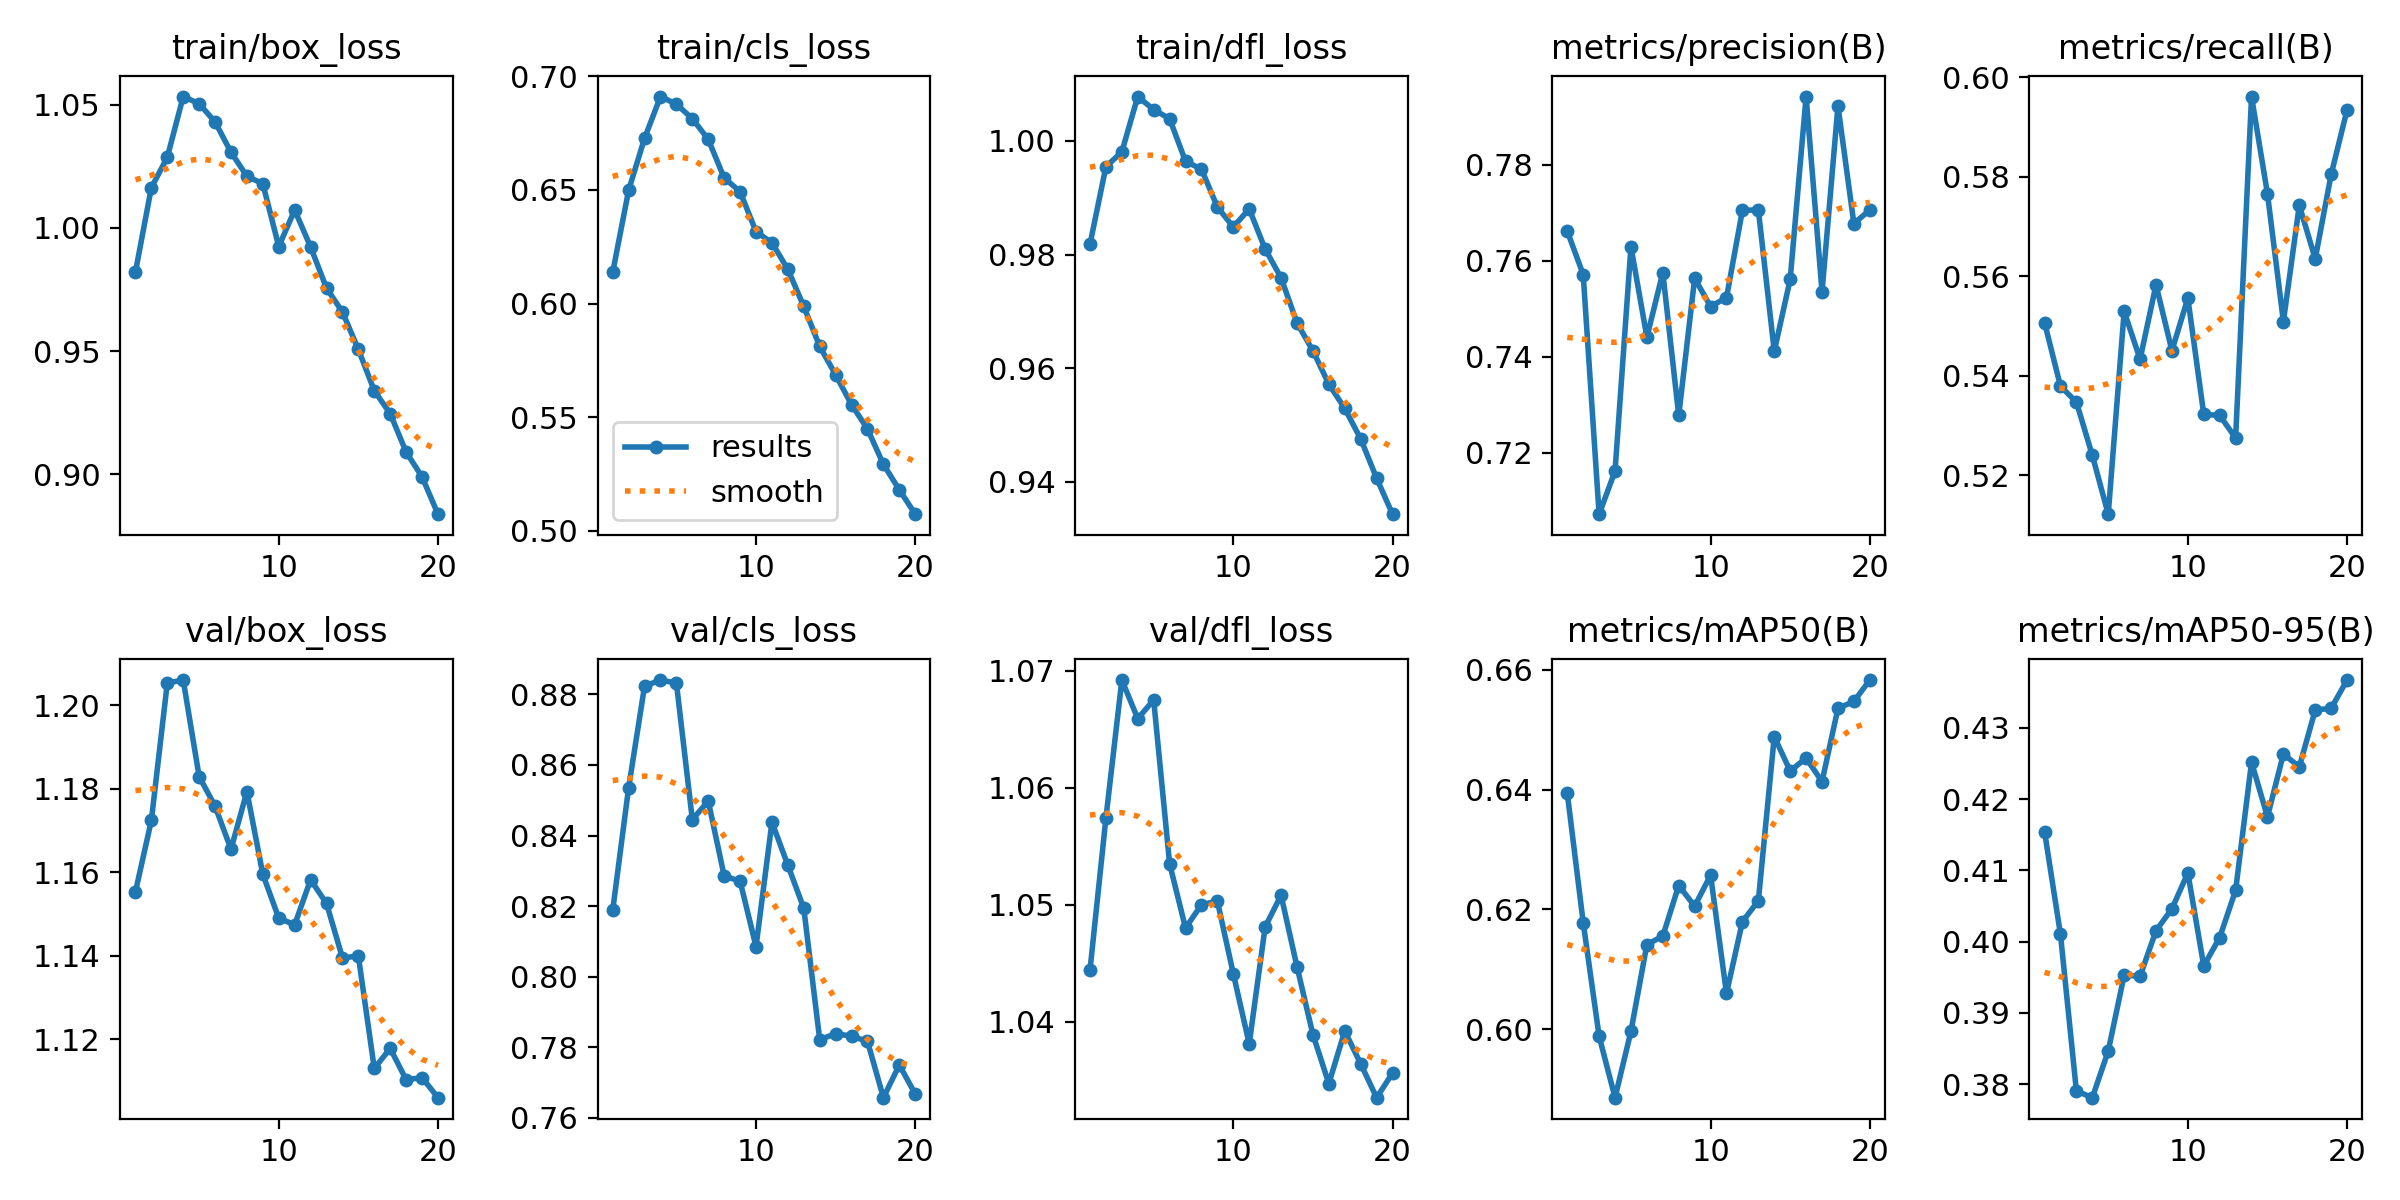

Data behind this chart, as committed beside it:
epoch, train/box_loss, train/cls_loss, train/dfl_loss, metrics/precision(B), metrics/recall(B), metrics/mAP50(B), metrics/mAP50-95(B), val/box_loss, val/cls_loss, val/dfl_loss, lr/pg0, lr/pg1, lr/pg2
1, 0.9821, 0.6137, 0.9818, 0.7662, 0.5507, 0.6394, 0.4155, 1.155, 0.8188, 1.044, 0.0003318, 0.0003318, 0.0003318
2, 1.016, 0.6498, 0.9954, 0.7571, 0.5379, 0.6178, 0.401, 1.172, 0.8536, 1.057, 0.0006322, 0.0006322, 0.0006322
3, 1.029, 0.6727, 0.9981, 0.7072, 0.5347, 0.5989, 0.3791, 1.205, 0.8823, 1.069, 0.0008996, 0.0008996, 0.0008996
4, 1.053, 0.691, 1.008, 0.7162, 0.5241, 0.5886, 0.3781, 1.206, 0.8841, 1.066, 0.0008515, 0.0008515, 0.0008515
5, 1.05, 0.6877, 1.006, 0.763, 0.5122, 0.5997, 0.3847, 1.183, 0.8832, 1.067, 0.0008515, 0.0008515, 0.0008515
6, 1.043, 0.6813, 1.004, 0.7441, 0.5529, 0.6141, 0.3953, 1.176, 0.8445, 1.054, 0.000802, 0.000802, 0.000802
7, 1.031, 0.6722, 0.9964, 0.7575, 0.5433, 0.6156, 0.3952, 1.165, 0.8498, 1.048, 0.0007525, 0.0007525, 0.0007525
8, 1.021, 0.6552, 0.995, 0.7278, 0.5583, 0.624, 0.4015, 1.179, 0.8286, 1.05, 0.000703, 0.000703, 0.000703
9, 1.018, 0.6492, 0.9884, 0.7564, 0.5451, 0.6206, 0.4046, 1.159, 0.827, 1.05, 0.0006535, 0.0006535, 0.0006535
10, 0.9925, 0.6316, 0.9849, 0.7505, 0.5556, 0.6257, 0.4097, 1.149, 0.8085, 1.044, 0.000604, 0.000604, 0.000604
11, 1.007, 0.6267, 0.988, 0.7523, 0.5323, 0.606, 0.3966, 1.147, 0.8438, 1.038, 0.0005545, 0.0005545, 0.0005545
12, 0.9923, 0.6151, 0.981, 0.7705, 0.5321, 0.618, 0.4006, 1.158, 0.8316, 1.048, 0.000505, 0.000505, 0.000505
13, 0.9755, 0.5987, 0.9759, 0.7706, 0.5275, 0.6214, 0.4072, 1.153, 0.8194, 1.051, 0.0004555, 0.0004555, 0.0004555
14, 0.9659, 0.5812, 0.968, 0.7411, 0.5961, 0.6488, 0.4252, 1.139, 0.7822, 1.045, 0.000406, 0.000406, 0.000406
15, 0.9506, 0.5686, 0.9631, 0.7561, 0.5766, 0.6431, 0.4175, 1.14, 0.7839, 1.039, 0.0003565, 0.0003565, 0.0003565
16, 0.9339, 0.5555, 0.9572, 0.7942, 0.5509, 0.6452, 0.4263, 1.113, 0.7831, 1.035, 0.000307, 0.000307, 0.000307
17, 0.9245, 0.5448, 0.9529, 0.7536, 0.5742, 0.6413, 0.4245, 1.118, 0.7817, 1.039, 0.0002575, 0.0002575, 0.0002575
18, 0.909, 0.5293, 0.9476, 0.7923, 0.5635, 0.6536, 0.4325, 1.11, 0.7657, 1.036, 0.000208, 0.000208, 0.000208
19, 0.8989, 0.5181, 0.9407, 0.7678, 0.5804, 0.6547, 0.4328, 1.111, 0.775, 1.034, 0.0001585, 0.0001585, 0.0001585
20, 0.8837, 0.5074, 0.9343, 0.7706, 0.5934, 0.6583, 0.4367, 1.106, 0.7667, 1.036, 0.000109, 0.000109, 0.000109
